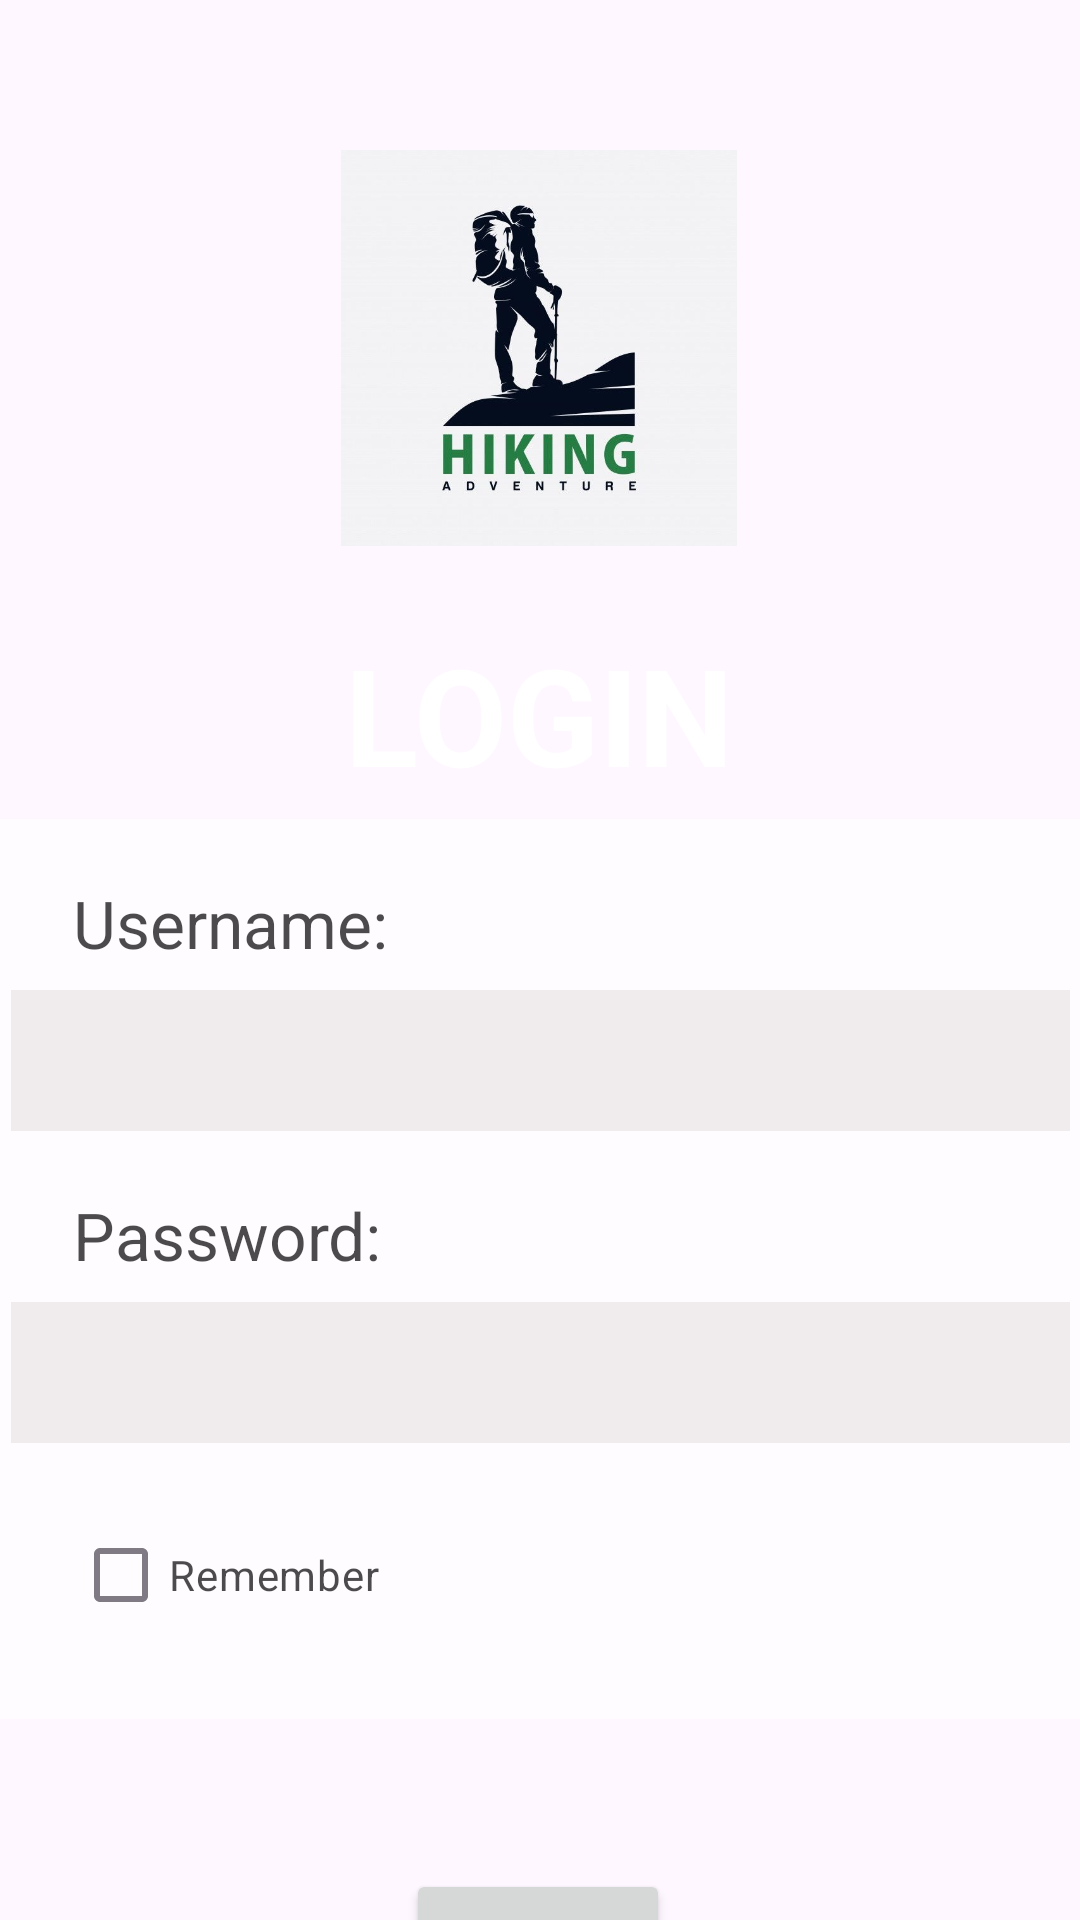

Reconstruct the res/layout file that produces this screen, plus the resources it refers to.
<!-- AndroidManifest.xml: application theme Theme.CW_HikerManagementApp -->
<!-- res/layout/activity_login.xml -->
<?xml version="1.0" encoding="utf-8"?>
<androidx.constraintlayout.widget.ConstraintLayout
    xmlns:android="http://schemas.android.com/apk/res/android"
    xmlns:app="http://schemas.android.com/apk/res-auto"
    xmlns:tools="http://schemas.android.com/tools"
    android:layout_width="match_parent"
    android:layout_height="match_parent"
    tools:context=".Login">



    <ImageView
        android:id="@+id/imageView3"
        android:layout_width="534dp"
        android:layout_height="910dp"
        android:src="@drawable/chantellehay"
        app:layout_constraintBottom_toBottomOf="parent"
        app:layout_constraintEnd_toEndOf="parent"
        app:layout_constraintHorizontal_bias="0.504"
        app:layout_constraintStart_toStartOf="parent"
        app:layout_constraintTop_toTopOf="parent"
        android:contentDescription="TODO" />

    <ImageView
        android:layout_width="146dp"
        android:layout_height="132dp"
        android:layout_marginTop="50dp"
        android:src="@drawable/logo_login"
        android:textAlignment="center"
        app:layout_constraintBottom_toTopOf="@+id/textView8"
        app:layout_constraintEnd_toEndOf="parent"
        app:layout_constraintHorizontal_bias="0.498"
        app:layout_constraintStart_toStartOf="parent"
        app:layout_constraintTop_toTopOf="parent"
        app:layout_constraintVertical_bias="0.0" />

    <TextView
        android:id="@+id/textView8"
        android:layout_width="wrap_content"
        android:layout_height="wrap_content"
        android:layout_marginTop="208dp"
        android:text="LOGIN"
        android:textAlignment="center"
        android:textColor="@color/white"
        android:textSize="45dp"
        android:textStyle="bold"
        app:layout_constraintEnd_toEndOf="parent"
        app:layout_constraintHorizontal_bias="0.498"
        app:layout_constraintStart_toStartOf="parent"
        app:layout_constraintTop_toTopOf="parent" />

    <Button
        android:id="@+id/btnLogin"
        android:layout_width="wrap_content"
        android:layout_height="wrap_content"
        android:layout_marginTop="50dp"
        android:text="Start"
        android:textSize="20dp"
        app:layout_constraintEnd_toEndOf="parent"
        app:layout_constraintHorizontal_bias="0.498"
        app:layout_constraintStart_toStartOf="parent"
        app:layout_constraintTop_toBottomOf="@+id/constraintLayout" />

    <androidx.constraintlayout.widget.ConstraintLayout
        android:id="@+id/constraintLayout"
        android:layout_width="match_parent"
        android:layout_height="300dp"
        android:layout_marginTop="5dp"
        android:background="@color/white"
        app:layout_constraintEnd_toEndOf="parent"
        app:layout_constraintHorizontal_bias="0.495"
        app:layout_constraintStart_toStartOf="parent"
        app:layout_constraintTop_toBottomOf="@+id/textView8"
        android:alpha="0.7"
        >

        <EditText
            android:id="@+id/edtPass"
            android:layout_width="353dp"
            android:layout_height="47dp"
            android:ems="10"
            android:background="@color/gray"
            android:inputType="textPassword"
            app:layout_constraintEnd_toEndOf="parent"
            app:layout_constraintStart_toStartOf="parent"
            app:layout_constraintTop_toBottomOf="@+id/pass" />

        <TextView
            android:id="@+id/pass"
            android:layout_width="132dp"
            android:layout_height="37dp"
            android:layout_marginStart="1dp"
            android:layout_marginTop="20dp"
            android:background="@color/white"
            android:text="Password: "
            android:textColor="@color/black"
            android:textSize="22dp"
            app:layout_constraintEnd_toEndOf="parent"
            app:layout_constraintHorizontal_bias="0.103"
            app:layout_constraintStart_toStartOf="parent"
            app:layout_constraintTop_toBottomOf="@+id/edtUser" />

        <EditText
            android:id="@+id/edtUser"
            android:layout_width="353dp"
            android:layout_height="47dp"
            android:background="@color/gray"
            android:ems="10"
            android:inputType="text"
            app:layout_constraintEnd_toEndOf="parent"
            app:layout_constraintStart_toStartOf="parent"
            app:layout_constraintTop_toBottomOf="@+id/userName" />

        <TextView
            android:id="@+id/userName"
            android:layout_width="132dp"
            android:layout_height="37dp"
            android:layout_marginStart="1dp"
            android:layout_marginTop="20dp"
            android:background="@color/white"
            android:text="Username: "
            android:textColor="@color/black"
            android:textSize="22dp"
            app:layout_constraintEnd_toEndOf="parent"
            app:layout_constraintHorizontal_bias="0.103"
            app:layout_constraintStart_toStartOf="parent"
            app:layout_constraintTop_toTopOf="parent"
            tools:ignore="NotSibling" />

        <CheckBox
            android:id="@+id/cbRemember"
            android:layout_width="wrap_content"
            android:layout_height="wrap_content"
            android:layout_marginTop="20dp"
            android:background="@color/white"
            android:text="Remember"
            android:textColor="@color/black"
            app:layout_constraintBottom_toTopOf="@+id/btnLogin"
            app:layout_constraintEnd_toEndOf="parent"
            app:layout_constraintHorizontal_bias="0.094"
            app:layout_constraintStart_toStartOf="parent"
            app:layout_constraintTop_toBottomOf="@+id/edtPass"
            app:layout_constraintVertical_bias="0.0"
            tools:ignore="NotSibling" />
    </androidx.constraintlayout.widget.ConstraintLayout>

</androidx.constraintlayout.widget.ConstraintLayout>
<!-- resources referenced by this layout -->
<resources>
  <color name="black">#FF000000</color>
  <color name="gray">#EAE8E8</color>
  <color name="white">#FFFFFFFF</color>
  <!-- drawable logo_login: jpg bitmap (drawable, 22793 bytes) -->
  <style name="Theme.CW_HikerManagementApp" parent="Base.Theme.CW_HikerManagementApp" />
  <style name="Base.Theme.CW_HikerManagementApp" parent="Theme.Material3.DayNight.NoActionBar">
          
          
      </style>
</resources>
